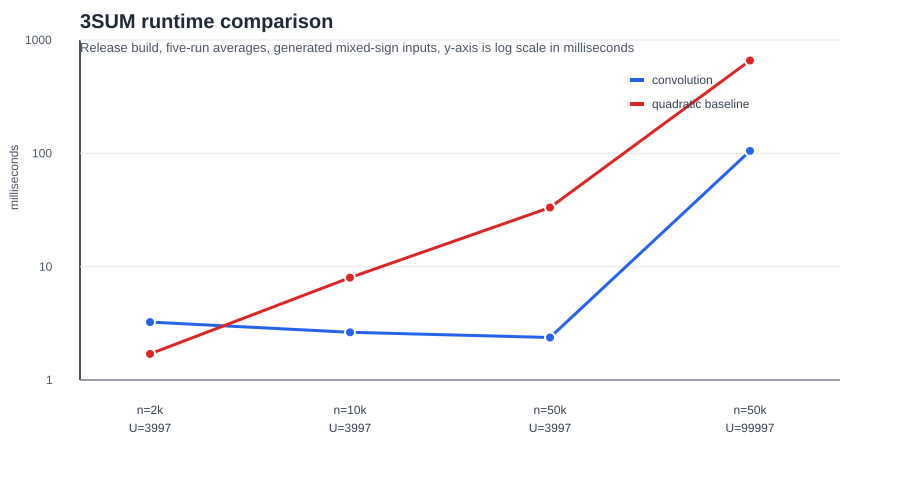

The file beside this chart, header and first rows:
n, universe, convolution_avg_ms, quadratic_avg_ms, convolution_result, quadratic_result
2000, 3997, 3.240, 1.699, Some(false), false
10000, 3997, 2.637, 8.013, Some(false), false
50000, 3997, 2.373, 33.27, Some(false), false
50000, 99997, 105.2, 659.9, Some(false), false
